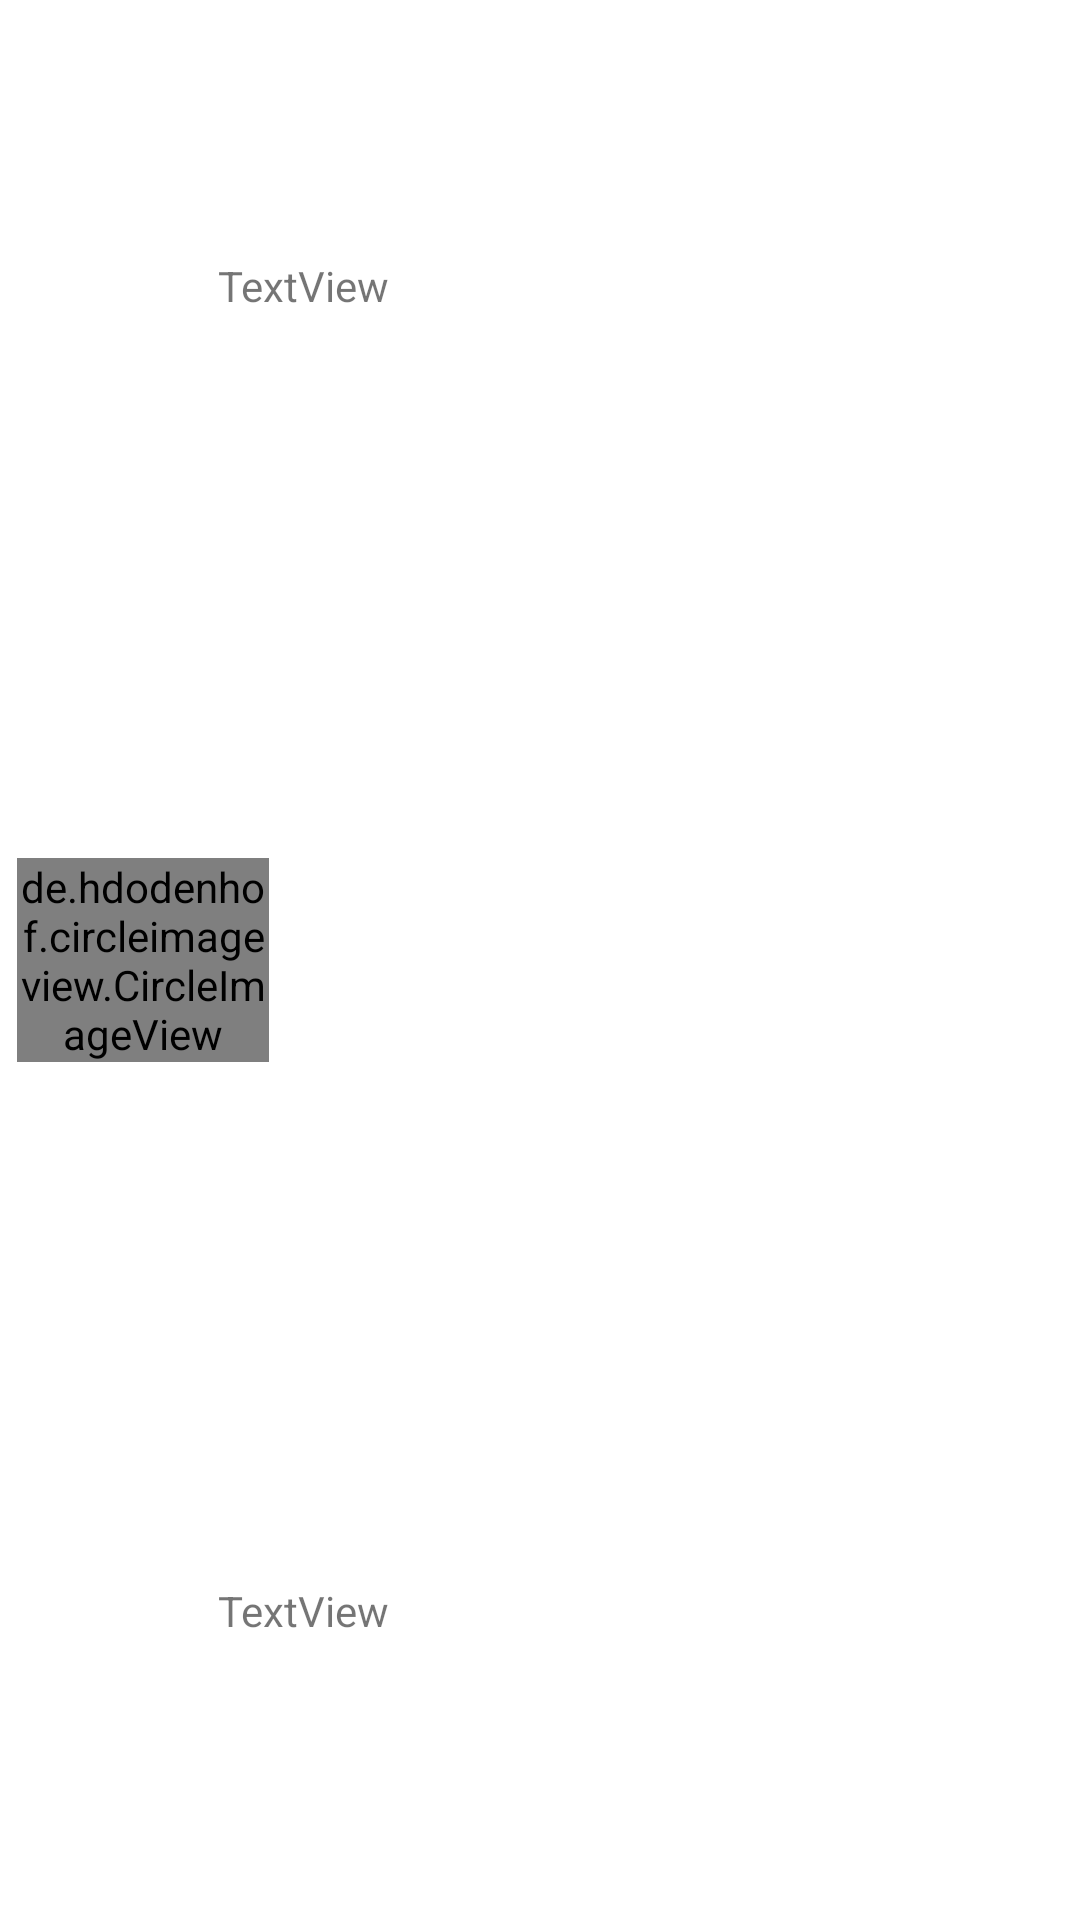

This screen was rendered from an Android layout file. Write that file and the resources it references.
<!-- AndroidManifest.xml: application theme Theme.GithubRedesign -->
<!-- res/layout/contributor_layout.xml -->
<?xml version="1.0" encoding="utf-8"?>
<androidx.constraintlayout.widget.ConstraintLayout xmlns:android="http://schemas.android.com/apk/res/android"
    xmlns:app="http://schemas.android.com/apk/res-auto"
    xmlns:tools="http://schemas.android.com/tools"
    android:id="@+id/constraint_contributors"
    android:layout_width="match_parent"
    android:layout_height="80dp">

    <de.hdodenhof.circleimageview.CircleImageView
        android:id="@+id/contributor_profile_image"
        android:layout_width="84dp"
        android:layout_height="68dp"
        app:layout_constraintBottom_toBottomOf="parent"
        app:layout_constraintEnd_toEndOf="parent"
        app:layout_constraintHorizontal_bias="0.021"
        app:layout_constraintStart_toStartOf="parent"
        app:layout_constraintTop_toTopOf="parent" />

    <TextView
        android:id="@+id/contributor_name"
        android:layout_width="255dp"
        android:layout_height="29dp"
        android:text="TextView"
        app:layout_constraintBottom_toBottomOf="parent"
        app:layout_constraintEnd_toEndOf="parent"
        app:layout_constraintHorizontal_bias="0.692"
        app:layout_constraintStart_toStartOf="parent"
        app:layout_constraintTop_toTopOf="parent"
        app:layout_constraintVertical_bias="0.13999999" />

    <TextView
        android:id="@+id/contributors_number"
        android:layout_width="255dp"
        android:layout_height="27dp"
        android:text="TextView"
        app:layout_constraintBottom_toBottomOf="parent"
        app:layout_constraintEnd_toEndOf="parent"
        app:layout_constraintHorizontal_bias="0.692"
        app:layout_constraintStart_toStartOf="parent"
        app:layout_constraintTop_toTopOf="parent"
        app:layout_constraintVertical_bias="0.86" />

</androidx.constraintlayout.widget.ConstraintLayout>
<!-- resources referenced by this layout -->
<resources>
  <style name="Theme.GithubRedesign" parent="Theme.MaterialComponents.DayNight.DarkActionBar">
          
          <item name="colorPrimary">@color/purple_500</item>
          <item name="colorPrimaryVariant">@color/purple_700</item>
          <item name="colorOnPrimary">@color/white</item>
          
          <item name="colorSecondary">@color/teal_200</item>
          <item name="colorSecondaryVariant">@color/teal_700</item>
          <item name="colorOnSecondary">@color/black</item>
          
          <item name="android:statusBarColor" tools:targetApi="l">?attr/colorPrimaryVariant</item>
          
      </style>
  <!-- not gathered from this repository: default colours our renderer supplied (Android Studio template values) -->
  <color name="purple_500">#FF6200EE</color>
  <color name="purple_700">#FF3700B3</color>
  <color name="teal_200">#FF03DAC5</color>
  <color name="teal_700">#FF018786</color>
  <color name="black">#FF000000</color>
  <color name="white">#FFFFFFFF</color>
</resources>
